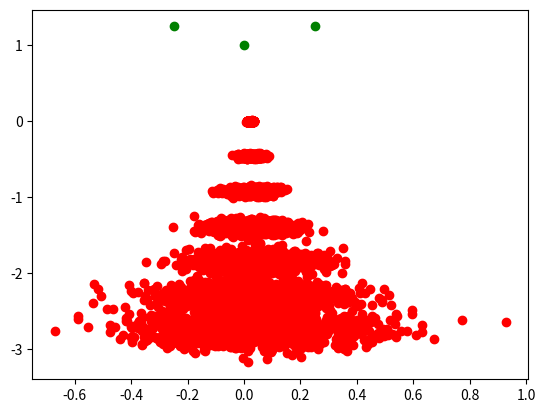

Write the Python code that produced this figure.
import numpy as np
import matplotlib.pyplot as plt
#import scipy.io as scio
import math as m

FOCAL_DISTANCE = 1200 #Pixels

def make_image_uv_pose(f, Lx, Ly, Lz):
    u = (f/Lz)*Lx
    v = (f/Lz)*Ly
    return round(u), round(v)


def distance(p1, p2):
    return np.sqrt((p2['x'] - p1['x'])**2 + (p2['y'] - p1['y'])**2)

def norm(p):
    return np.sqrt((p['x'])**2 + (p['y'])**2)


# Code du laboratoire qui retrouve les angles alpha et beta avec des positions dans l'image
def alpha_beta_from_three_coordinates(f, c1, c2, c3):
    """
    Retourne l'angle entre l'objet 1 et 2 (alpha), puis l'angle entre l'objet 2 et 3 (beta).
    Les arguments c1, c2, c3 sont la position en x de chaque objet dans l'image. f est la
    longueur focale.
    """
    position_of_optical_axis = 320

    positions = np.array([c1,c2,c3])
    thetas = np.degrees(np.arctan((positions - position_of_optical_axis) / f))

    return (thetas[1] - thetas[0], thetas[2] - thetas[1])


def circle_from_pts_and_angle(p1, p2, angle):
    """
    Construit un cercle à partir de deux points de ce cercle et de l'angle
    entre ces deux points vu par un objet qui est aussi sur le cercle. pts doit
    être un tuple de points. Le point le plus à gauche doit toujours être donné
    en premier.
    """

    q = distance(p1, p2)
    m = dict()
    m['x'] = (p1['x'] - p2['x']) / 2. + p2['x']
    m['y'] = (p1['y'] - p2['y']) / 2. + p2['y']

    m_array = np.array([ [ m['x'] - p2['x'] ], [ m['y'] - p2['y'] ] ])
    v_array = np.array([[0, -1], [1, 0]]).dot(m_array)  # Vecteur perpendiculaire à la droite reliant p1 et p2

    v = dict()
    v['x'] = v_array[0, 0]
    v['y'] = v_array[1, 0]

    l = (q / 2) / np.tan(np.radians(angle))      # Distance entre le points milieu et le centre du cercle

    v['x'] = (v['x'] / norm(v)) * l     # Ajustement de la longueur du vecteur
    v['y'] = (v['y'] / norm(v)) * l     # Ajustement de la longueur du vecteur

    c = dict()
    c['x'] = m['x'] + v['x']      # Centre du cercle
    c['y'] = m['y'] + v['y']      # Centre du cercle
    r = np.fabs((q / 2.) / np.sin(np.radians(angle)))# Rayon du cercle

    return ([c['x'], c['y']], r)


def get_circle_intersections(c0, r0, c1, r1):
    c0x = float(c0[0])
    c0y = float(c0[1])
    c1x = float(c1[0])
    c1y = float(c1[1])

    d = m.sqrt(((c0x - c1x)**2) + ((c0y - c1y)**2))
    a = ((r0**2) - (r1**2) + (d**2))/(2*d)
    h = m.sqrt((r0**2)-(a**2))

    p_milieu_x = c0x + ((a*(c1x - c0x))/d)
    p_milieu_y = c0y + ((a*(c1y - c0y))/d)
    

    p_intersection1_x = p_milieu_x + ((h*(c1y - c0y))/d)
    p_intersection1_y = p_milieu_y - ((h*(c1x - c0x))/d)

    p_intersection2_x = p_milieu_x - ((h*(c1y - c0y))/d)
    p_intersection2_y = p_milieu_y + ((h*(c1x - c0x))/d)

    return p_intersection1_x, p_intersection1_y, p_intersection2_x, p_intersection2_y

def get_gauss(ecart_type):
    sample = np.random.normal(0, ecart_type, 1)
    return sample[0]

def loop_question23(metres_recule, ecart_type):
    L1 = {'x': -0.25, 'y': 0.0, 'z': 1.25}
    L2 = {'x': 0.0, 'y': 0, 'z': 1.0}
    L3 = {'x': 0.25, 'y': 0.0, 'z': 1.25}

    L = [L1, L2, L3]
    for l in L:
        l['z'] = l['z'] + metres_recule
    f = FOCAL_DISTANCE

    u_points = list()

    for i in range(0, len(L)):
        u, v = make_image_uv_pose(f, L[i]['x'], L[i]['y'], L[i]['z'])
        u += get_gauss(ecart_type)
        u_points.append(u)

    alpha, beta = alpha_beta_from_three_coordinates(f, u_points[0], u_points[1], u_points[2])

    for l in L:
        l['y'] = l['z']
        l['z'] = 0

    c0, r0 = circle_from_pts_and_angle(L[0], L[1], alpha)
    c1, r1 = circle_from_pts_and_angle(L[1], L[2], beta)

    pi1_x, pi1_y, pi2_x, pi2_y = get_circle_intersections(c0, r0, c1, r1)
    return get_intersection_with_smallest_y(pi1_x, pi1_y, pi2_x, pi2_y)

def get_intersection_with_smallest_y(pi1_x, pi1_y, pi2_x, pi2_y):
    if (pi1_y < pi2_y):
        return pi1_x, pi1_y
    else:
        return pi2_x, pi2_y

def main():
    L1 = {'x': -0.25, 'y': 0.0, 'z': 1.25}
    L2 = {'x': 0.0, 'y': 0.0, 'z': 1.0}
    L3 = {'x': 0.25, 'y': 0.0, 'z': 1.25}

    L = [L1, L2, L3]
    f = FOCAL_DISTANCE

    u_points = list()

    print("======= Question 2.1 =======")
    for i in range(0, len(L)):
        print("L{}:".format(i + 1))
        u, v = make_image_uv_pose(f, L[i]['x'], L[i]['y'], L[i]['z'])
        u_points.append(u)
        print("u: {} pixels, v: {} pixels".format(u, v))

    print("======= Question 2.2 =======")
    alpha, beta = alpha_beta_from_three_coordinates(f, u_points[0], u_points[1], u_points[2])
    print("alpha: {}°, beta: {}°".format(round(alpha, 2), round(beta, 2)))

    print("calcul des cercles...")
    for l in L:
        l['y'] = l['z']
        l['z'] = 0

    c0, r0 = circle_from_pts_and_angle(L[0], L[1], alpha)
    print(L)
    c1, r1 = circle_from_pts_and_angle(L[1], L[2], beta)

    print("c0: {}, r0: {}".format(c0, r0))
    print("c1: {}, r1: {}".format(c1, r1))
    print("Intersections obtenues:")

    pi1_x, pi1_y, pi2_x, pi2_y = get_circle_intersections(c0, r0, c1, r1)
    print("P1: {}, {}".format(pi1_x, pi1_y))
    print("P2: {}, {}".format(pi2_x, pi2_y))
    print("Comme on sait que la caméra doit être en avant des trois points de repères, on prend la coordonnée avec le y le plus petit ")
    pi_x, pi_y = get_intersection_with_smallest_y(pi1_x, pi1_y, pi2_x, pi2_y)
    
    print("position de la caméra: {}".format([pi_x, pi_y]))

    true_pi_y = pi_y

    ecart_type = 2
    print("======= Question 2.3 =======")
    array_of_results_x = list()
    array_of_results_y = list()
    for i in range(0, 7):
        for j in range(0, 1000):
            pi_x, pi_y = loop_question23(i, ecart_type)
            array_of_results_x.append(pi_x)
            array_of_results_y.append(pi_y)

    corrected_array_of_results_y = []
    for y in array_of_results_y:
        corrected_array_of_results_y.append(true_pi_y - y)

    plt.plot(array_of_results_x, corrected_array_of_results_y, 'ro', [-0.25, 0, 0.25], [1.25, 1.0, 1.25], 'go')
    plt.savefig('foo.png')

if __name__ == "__main__":
    main()
